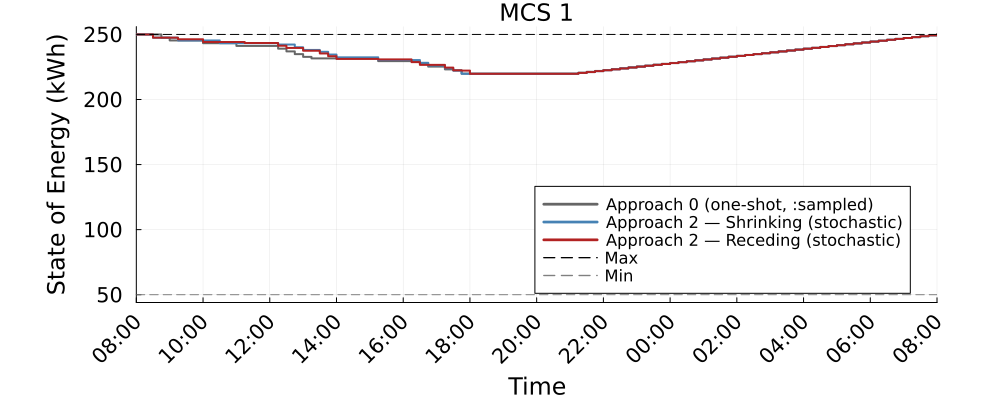

Source data for this figure (header and first rows):
Time_Period, MCS_1_approach0_kWh, MCS_1_shrinking_kWh, MCS_1_receding_kWh
1, 250.0, 250.0, 250.0
2, 250.0, 250.0, 250.0
3, 250.0, 247.5, 247.5
4, 247.5, 247.5, 247.5
5, 245.4, 247.5, 247.5
6, 245.4, 245.4, 246.3
7, 245.4, 245.4, 246.3
8, 245.4, 245.4, 246.3
9, 243.3, 245.4, 244.2
10, 243.3, 245.4, 244.2
11, 243.3, 243.3, 244.2
12, 243.3, 243.3, 244.2
13, 241.2, 243.3, 244.2
14, 241.2, 243.3, 243.4
15, 241.2, 243.3, 243.4
16, 241.2, 243.3, 243.4
17, 241.2, 243.3, 243.4
18, 239.1, 242.2, 241.3
19, 237, 242.2, 239.6
20, 234.9, 240.1, 239.6
21, 232.8, 238.1, 237.5
22, 231.6, 238.1, 237.5
23, 231.6, 236.6, 235.4
24, 231.6, 234.5, 233.3
25, 231.6, 232.4, 231.2
26, 231.6, 232.4, 231.2
27, 231.6, 232.4, 231.2
28, 231.6, 232.4, 231.2
29, 231.6, 232.4, 231.2
30, 229.5, 230.3, 230.8
31, 229.5, 230.3, 230.8
32, 229.5, 230.3, 230.8
33, 229.5, 230.3, 230.8
34, 229.5, 230.3, 228.7
35, 227.4, 228.2, 226.6
36, 225.3, 226.1, 226.6
37, 225.3, 226.1, 226.6
38, 223.2, 224, 224.5
39, 222.4, 222.2, 222.4
40, 219.9, 219.7, 222.2
41, 219.9, 219.7, 219.7
42, 219.9, 219.7, 219.7
43, 219.9, 219.7, 219.7
44, 219.9, 219.7, 219.7
45, 219.9, 219.7, 219.7
46, 219.9, 219.7, 219.7
47, 219.9, 219.7, 219.7
48, 219.9, 219.7, 219.7
49, 219.9, 219.7, 219.7
50, 219.9, 219.7, 219.7
51, 219.9, 219.7, 219.7
52, 219.9, 219.7, 219.7
53, 219.9, 219.7, 219.7
54, 220.6, 220.4, 220.4
55, 221.3, 221.1, 221.1
56, 222, 221.8, 221.8
57, 222.7, 222.5, 222.5
58, 223.3, 223.2, 223.2
59, 224, 223.9, 223.9
60, 224.7, 224.5, 224.5
... 37 more rows
